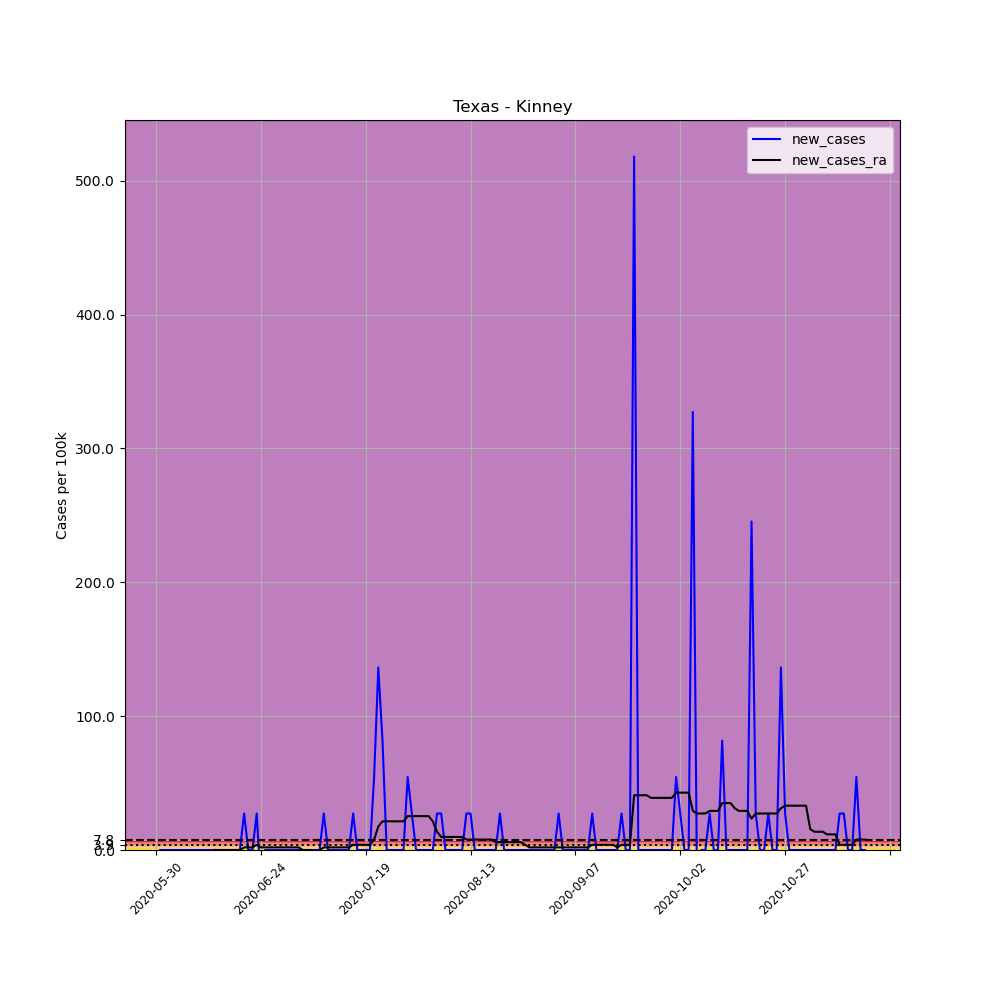

The data file committed next to this chart (first rows):
, date, county, state, fips, cases, deaths, COUNTY, STNAME, CTYNAME, POPESTIMATE2019, per_100k, new_cases, new_cases_ra
689042, 2020-05-30, Kinney, Texas, 48271, 1, 0, 271, Texas, Kinney, 3667, 27.27, , 
689043, 2020-05-31, Kinney, Texas, 48271, 1, 0, 271, Texas, Kinney, 3667, 27.27, 0.0, 
689044, 2020-06-01, Kinney, Texas, 48271, 1, 0, 271, Texas, Kinney, 3667, 27.27, 0.0, 
689045, 2020-06-02, Kinney, Texas, 48271, 1, 0, 271, Texas, Kinney, 3667, 27.27, 0.0, 
689046, 2020-06-03, Kinney, Texas, 48271, 1, 0, 271, Texas, Kinney, 3667, 27.27, 0.0, 
689047, 2020-06-04, Kinney, Texas, 48271, 1, 0, 271, Texas, Kinney, 3667, 27.27, 0.0, 
689048, 2020-06-05, Kinney, Texas, 48271, 1, 0, 271, Texas, Kinney, 3667, 27.27, 0.0, 
689049, 2020-06-06, Kinney, Texas, 48271, 1, 0, 271, Texas, Kinney, 3667, 27.27, 0.0, 
689050, 2020-06-07, Kinney, Texas, 48271, 1, 0, 271, Texas, Kinney, 3667, 27.27, 0.0, 
689051, 2020-06-08, Kinney, Texas, 48271, 1, 0, 271, Texas, Kinney, 3667, 27.27, 0.0, 
689052, 2020-06-09, Kinney, Texas, 48271, 1, 0, 271, Texas, Kinney, 3667, 27.27, 0.0, 
689053, 2020-06-10, Kinney, Texas, 48271, 1, 0, 271, Texas, Kinney, 3667, 27.27, 0.0, 
689054, 2020-06-11, Kinney, Texas, 48271, 1, 0, 271, Texas, Kinney, 3667, 27.27, 0.0, 
689055, 2020-06-12, Kinney, Texas, 48271, 1, 0, 271, Texas, Kinney, 3667, 27.27, 0.0, 
689056, 2020-06-13, Kinney, Texas, 48271, 1, 0, 271, Texas, Kinney, 3667, 27.27, 0.0, 0.0
689057, 2020-06-14, Kinney, Texas, 48271, 1, 0, 271, Texas, Kinney, 3667, 27.27, 0.0, 0.0
689058, 2020-06-15, Kinney, Texas, 48271, 1, 0, 271, Texas, Kinney, 3667, 27.27, 0.0, 0.0
689059, 2020-06-16, Kinney, Texas, 48271, 1, 0, 271, Texas, Kinney, 3667, 27.27, 0.0, 0.0
689060, 2020-06-17, Kinney, Texas, 48271, 1, 0, 271, Texas, Kinney, 3667, 27.27, 0.0, 0.0
689061, 2020-06-18, Kinney, Texas, 48271, 1, 0, 271, Texas, Kinney, 3667, 27.27, 0.0, 0.0
689062, 2020-06-19, Kinney, Texas, 48271, 1, 0, 271, Texas, Kinney, 3667, 27.27, 0.0, 0.0
689063, 2020-06-20, Kinney, Texas, 48271, 2, 0, 271, Texas, Kinney, 3667, 54.54, 27.27, 1.948
689064, 2020-06-21, Kinney, Texas, 48271, 2, 0, 271, Texas, Kinney, 3667, 54.54, 0.0, 1.948
689065, 2020-06-22, Kinney, Texas, 48271, 2, 0, 271, Texas, Kinney, 3667, 54.54, 0.0, 1.948
689066, 2020-06-23, Kinney, Texas, 48271, 3, 0, 271, Texas, Kinney, 3667, 81.81, 27.27, 3.896
689067, 2020-06-24, Kinney, Texas, 48271, 2, 0, 271, Texas, Kinney, 3667, 54.54, -27.27, 1.948
689068, 2020-06-25, Kinney, Texas, 48271, 2, 0, 271, Texas, Kinney, 3667, 54.54, 0.0, 1.948
689069, 2020-06-26, Kinney, Texas, 48271, 2, 0, 271, Texas, Kinney, 3667, 54.54, 0.0, 1.948
689070, 2020-06-27, Kinney, Texas, 48271, 2, 0, 271, Texas, Kinney, 3667, 54.54, 0.0, 1.948
689071, 2020-06-28, Kinney, Texas, 48271, 2, 0, 271, Texas, Kinney, 3667, 54.54, 0.0, 1.948
689072, 2020-06-29, Kinney, Texas, 48271, 2, 0, 271, Texas, Kinney, 3667, 54.54, 0.0, 1.948
689073, 2020-06-30, Kinney, Texas, 48271, 2, 0, 271, Texas, Kinney, 3667, 54.54, 0.0, 1.948
689074, 2020-07-01, Kinney, Texas, 48271, 2, 0, 271, Texas, Kinney, 3667, 54.54, 0.0, 1.948
689075, 2020-07-02, Kinney, Texas, 48271, 2, 0, 271, Texas, Kinney, 3667, 54.54, 0.0, 1.948
689076, 2020-07-03, Kinney, Texas, 48271, 2, 0, 271, Texas, Kinney, 3667, 54.54, 0.0, 1.948
689077, 2020-07-04, Kinney, Texas, 48271, 2, 0, 271, Texas, Kinney, 3667, 54.54, 0.0, 2.5376526277146434e-16
689078, 2020-07-05, Kinney, Texas, 48271, 2, 0, 271, Texas, Kinney, 3667, 54.54, 0.0, 2.5376526277146434e-16
689079, 2020-07-06, Kinney, Texas, 48271, 2, 0, 271, Texas, Kinney, 3667, 54.54, 0.0, 2.5376526277146434e-16
689080, 2020-07-07, Kinney, Texas, 48271, 2, 0, 271, Texas, Kinney, 3667, 54.54, 0.0, -1.948
689081, 2020-07-08, Kinney, Texas, 48271, 2, 0, 271, Texas, Kinney, 3667, 54.54, 0.0, 2.5376526277146434e-16
689082, 2020-07-09, Kinney, Texas, 48271, 3, 0, 271, Texas, Kinney, 3667, 81.81, 27.27, 1.948
689083, 2020-07-10, Kinney, Texas, 48271, 3, 0, 271, Texas, Kinney, 3667, 81.81, 0.0, 1.948
689084, 2020-07-11, Kinney, Texas, 48271, 3, 0, 271, Texas, Kinney, 3667, 81.81, 0.0, 1.948
689085, 2020-07-12, Kinney, Texas, 48271, 3, 0, 271, Texas, Kinney, 3667, 81.81, 0.0, 1.948
689086, 2020-07-13, Kinney, Texas, 48271, 3, 0, 271, Texas, Kinney, 3667, 81.81, 0.0, 1.948
689087, 2020-07-14, Kinney, Texas, 48271, 3, 0, 271, Texas, Kinney, 3667, 81.81, 0.0, 1.948
689088, 2020-07-15, Kinney, Texas, 48271, 3, 0, 271, Texas, Kinney, 3667, 81.81, 0.0, 1.948
689089, 2020-07-16, Kinney, Texas, 48271, 4, 0, 271, Texas, Kinney, 3667, 109.1, 27.27, 3.896
689090, 2020-07-17, Kinney, Texas, 48271, 4, 0, 271, Texas, Kinney, 3667, 109.1, 0.0, 3.896
689091, 2020-07-18, Kinney, Texas, 48271, 4, 0, 271, Texas, Kinney, 3667, 109.1, 0.0, 3.896
689092, 2020-07-19, Kinney, Texas, 48271, 4, 0, 271, Texas, Kinney, 3667, 109.1, 0.0, 3.896
689093, 2020-07-20, Kinney, Texas, 48271, 4, 0, 271, Texas, Kinney, 3667, 109.1, 0.0, 3.896
689094, 2020-07-21, Kinney, Texas, 48271, 6, 0, 271, Texas, Kinney, 3667, 163.6, 54.54, 7.791
689095, 2020-07-22, Kinney, Texas, 48271, 11, 0, 271, Texas, Kinney, 3667, 300, 136.4, 17.53
689096, 2020-07-23, Kinney, Texas, 48271, 14, 0, 271, Texas, Kinney, 3667, 381.8, 81.81, 21.43
689097, 2020-07-24, Kinney, Texas, 48271, 14, 0, 271, Texas, Kinney, 3667, 381.8, 0.0, 21.43
689098, 2020-07-25, Kinney, Texas, 48271, 14, 0, 271, Texas, Kinney, 3667, 381.8, 0.0, 21.43
689099, 2020-07-26, Kinney, Texas, 48271, 14, 0, 271, Texas, Kinney, 3667, 381.8, 0.0, 21.43
689100, 2020-07-27, Kinney, Texas, 48271, 14, 0, 271, Texas, Kinney, 3667, 381.8, 0.0, 21.43
689101, 2020-07-28, Kinney, Texas, 48271, 14, 0, 271, Texas, Kinney, 3667, 381.8, 0.0, 21.43
... 110 more rows
